Run: headless pygame with SDL's dummy video driver; simulated clock (each Clock.tick advances the game by its frame time, no real sleeping); random seed 0; keys injected as events and as key.get_pressed() state; no mouse input.
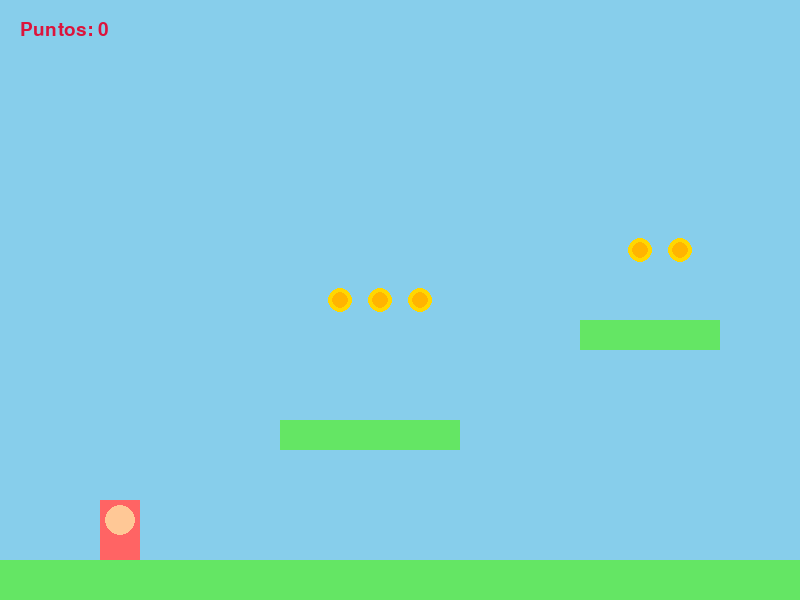
Frame 1 of 4 · flips 1–60 · no input
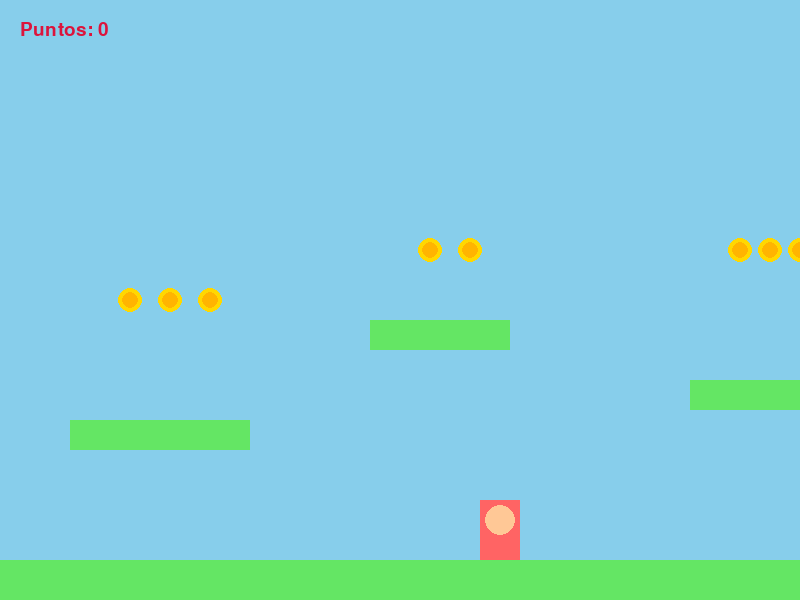
Frame 2 of 4 · flips 61–180 · tapped SPACE, RETURN · held RIGHT (→), D
Frame 3 of 4 · flips 181–300 · held DOWN (↓), S · screen unchanged from frame 2, image omitted
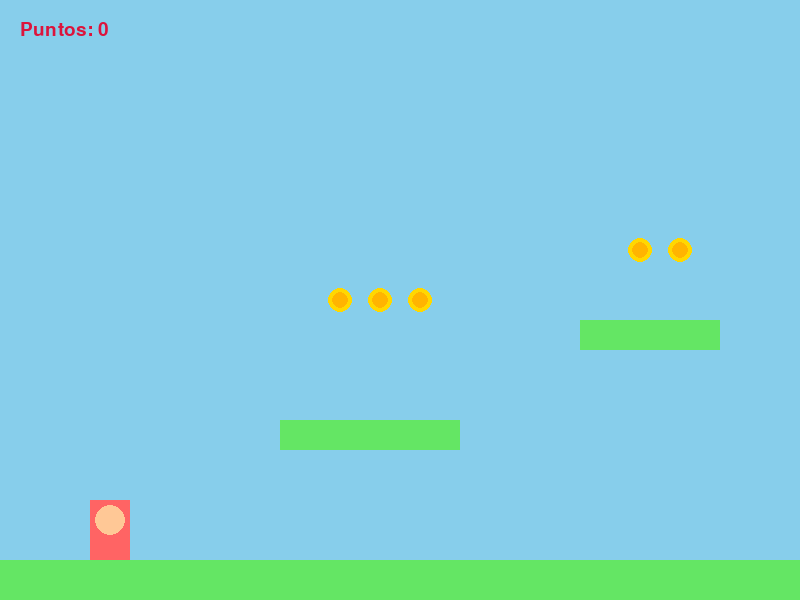
Frame 4 of 4 · flips 301–420 · held LEFT (←), A, UP (↑), W

The pygame program that drew these frames:

# mario_sencillo.py
import pygame
import sys

# ────────────────────────────────────────────────
# 1. Configuración inicial
# ────────────────────────────────────────────────
pygame.init()

ANCHO = 800
ALTO  = 600
FPS   = 60

pantalla = pygame.display.set_mode((ANCHO, ALTO))
pygame.display.set_caption("Mini Mario Bros - Tutorial")
reloj = pygame.time.Clock()

# Colores
ROJO = (255, 255, 255)
AZUL   = (135, 206, 235)
VERDE  = (100, 230, 100)
ROJO   = (220, 20, 60)
AMARILLO = (255, 215, 0)

fuente = pygame.font.SysFont("arial", 28)

# ────────────────────────────────────────────────
# 2. Clase Jugador (Mario)
# ────────────────────────────────────────────────
class Jugador(pygame.sprite.Sprite):
    def __init__(self):
        super().__init__()
        self.image = pygame.Surface((40, 60))
        self.image.fill((255, 100, 100))           # Mario rojo temporal
        pygame.draw.circle(self.image, (255,200,150), (20,20), 15)  # cara
        self.rect = self.image.get_rect()
        self.rect.x = 100
        self.rect.y = ALTO - 200
        
        # Física
        self.vel_x = 0
        self.vel_y = 0
        self.en_suelo = False
        self.vida = 3
        self.puntos = 0

    def update(self, plataformas):
        # Gravedad
        self.vel_y += 0.8          # gravedad
        if self.vel_y > 12:
            self.vel_y = 12

        # Movimiento horizontal
        self.rect.x += self.vel_x

        # Colisión horizontal con plataformas
        for plat in plataformas:
            if self.rect.colliderect(plat.rect):
                if self.vel_x > 0:
                    self.rect.right = plat.rect.left
                if self.vel_x < 0:
                    self.rect.left = plat.rect.right

        # Movimiento vertical
        self.rect.y += self.vel_y

        # Colisión vertical
        self.en_suelo = False
        for plat in plataformas:
            if self.rect.colliderect(plat.rect):
                if self.vel_y > 0:   # cayendo
                    self.rect.bottom = plat.rect.top
                    self.vel_y = 0
                    self.en_suelo = True
                if self.vel_y < 0:   # subiendo y choca techo
                    self.rect.top = plat.rect.bottom
                    self.vel_y = 0

    def saltar(self):
        if self.en_suelo:
            self.vel_y = -14
            self.en_suelo = False


# ────────────────────────────────────────────────
# 3. Plataforma simple
# ────────────────────────────────────────────────
class Plataforma(pygame.sprite.Sprite):
    def __init__(self, x, y, ancho, alto):
        super().__init__()
        self.image = pygame.Surface((ancho, alto))
        self.image.fill(VERDE)
        self.rect = self.image.get_rect()
        self.rect.x = x
        self.rect.y = y


# ────────────────────────────────────────────────
# 4. Moneda
# ────────────────────────────────────────────────
class Moneda(pygame.sprite.Sprite):
    def __init__(self, x, y):
        super().__init__()
        self.image = pygame.Surface((24, 24), pygame.SRCALPHA)
        pygame.draw.circle(self.image, AMARILLO, (12,12), 12)
        pygame.draw.circle(self.image, (255,180,0), (12,12), 8)
        self.rect = self.image.get_rect()
        self.rect.center = (x, y)


# ────────────────────────────────────────────────
# 5. Grupos de sprites
# ────────────────────────────────────────────────
todos_sprites = pygame.sprite.Group()
plataformas   = pygame.sprite.Group()
monedas       = pygame.sprite.Group()

jugador = Jugador()
todos_sprites.add(jugador)

# Creamos algunas plataformas
suelo = Plataforma(0, ALTO-40, ANCHO*3, 40)          # suelo largo
plat1 = Plataforma(280, 420, 180, 30)
plat2 = Plataforma(580, 320, 140, 30)
plat3 = Plataforma(900, 380, 200, 30)

for p in [suelo, plat1, plat2, plat3]:
    todos_sprites.add(p)
    plataformas.add(p)

# Algunas monedas
for x in [340, 380, 420, 640, 680, 950, 980, 1010]:
    moneda = Moneda(x, 300 if x < 500 else 250)
    todos_sprites.add(moneda)
    monedas.add(moneda)


# ────────────────────────────────────────────────
# 6. Variables del juego
# ────────────────────────────────────────────────
camara_x = 0
velocidad_juego = 5

# ────────────────────────────────────────────────
# 7. Bucle principal
# ────────────────────────────────────────────────
corriendo = True

while corriendo:
    reloj.tick(FPS)

    # ── Eventos ────────────────────────────────
    for evento in pygame.event.get():
        if evento.type == pygame.QUIT:
            corriendo = False

        if evento.type == pygame.KEYDOWN:
            if evento.key == pygame.K_SPACE:
                jugador.saltar()

    # ── Teclas presionadas ─────────────────────
    teclas = pygame.key.get_pressed()
    jugador.vel_x = 0

    if teclas[pygame.K_RIGHT] or teclas[pygame.K_d]:
        jugador.vel_x = velocidad_juego
    if teclas[pygame.K_LEFT] or teclas[pygame.K_a]:
        jugador.vel_x = -velocidad_juego

    # ── Actualizar ─────────────────────────────
    jugador.update(plataformas)

    # Recolectar monedas
    recolectadas = pygame.sprite.spritecollide(jugador, monedas, True)
    jugador.puntos += len(recolectadas) * 100

    # Cámara sigue al jugador (scrolling)
    if jugador.rect.x - camara_x > ANCHO * 0.6:
        camara_x = jugador.rect.x - ANCHO * 0.6
    if jugador.rect.x - camara_x < ANCHO * 0.4:
        camara_x = jugador.rect.x - ANCHO * 0.4

    camara_x = max(0, camara_x)   # no retroceder más allá del inicio

    # ── Dibujar ────────────────────────────────
    pantalla.fill(AZUL)  # cielo

    # Dibujamos todo con offset de cámara
    for sprite in todos_sprites:
        pantalla.blit(sprite.image, (sprite.rect.x - camara_x, sprite.rect.y))

    # HUD
    texto_puntos = fuente.render(f"Puntos: {jugador.puntos}", True, ROJO)
    pantalla.blit(texto_puntos, (20, 20))

    pygame.display.flip()

pygame.quit()
sys.exit()
